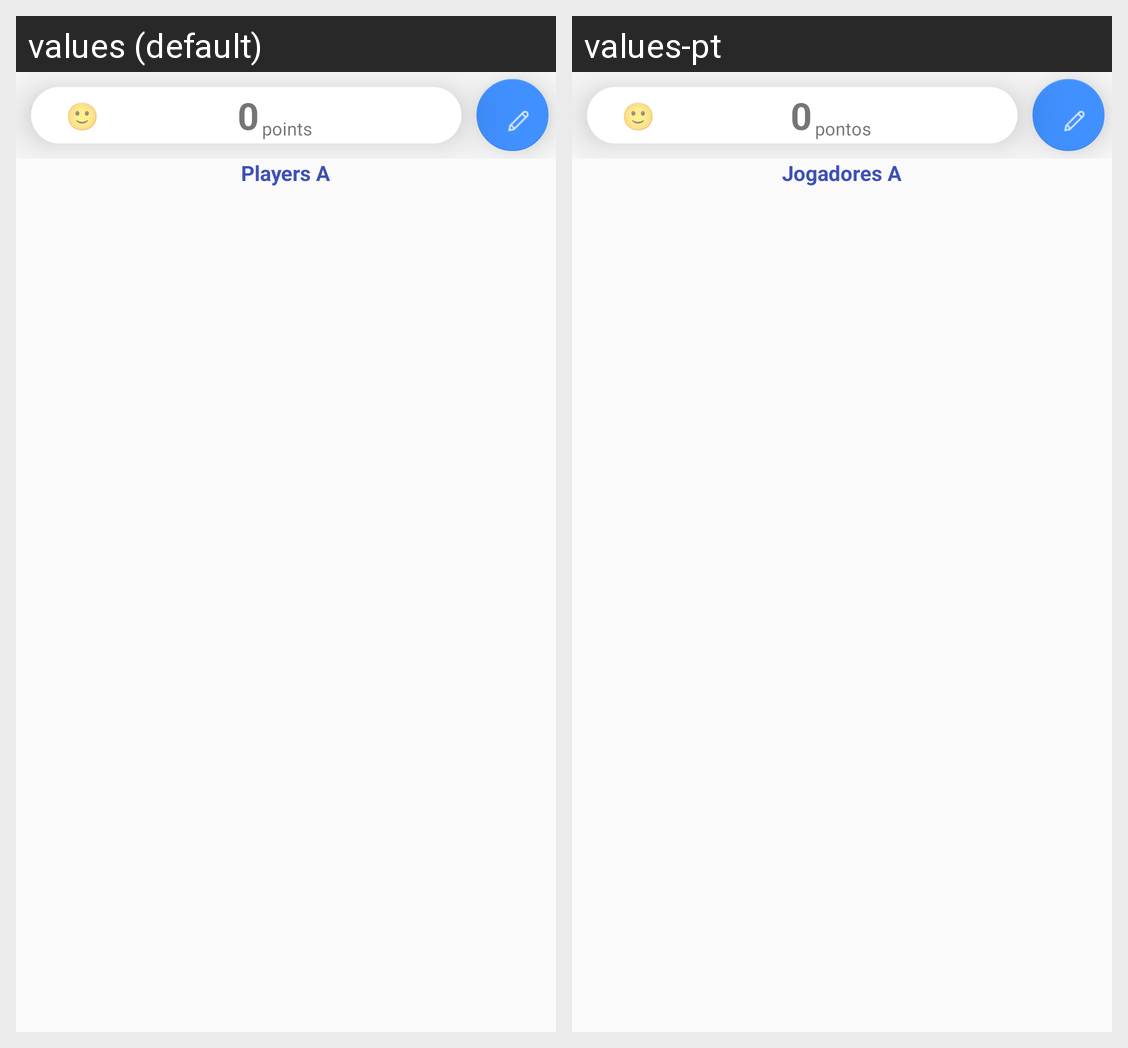

This grid shows one Android layout under two languages. Give, for every string resource on the screen, its name, the default text and each shown locale's text.
Android screen res/layout/placar_view_plays_a.xml rendered under 2 locales, left to right: values (default), values-pt. Device: Nexus 5 (rendered at 1080×1920; each locale shown at half size, 540×960, under a caption strip naming it); theme AppTheme.
Strings drawn on this screen, with the default value and each locale's value (text and hints the layout hard-codes, and strings that could not be matched under every locale, appear in the picture but are not listed):

pontos
  values: points
  values-pt: pontos

jogador_a
  values: Players A
  values-pt: Jogadores A
